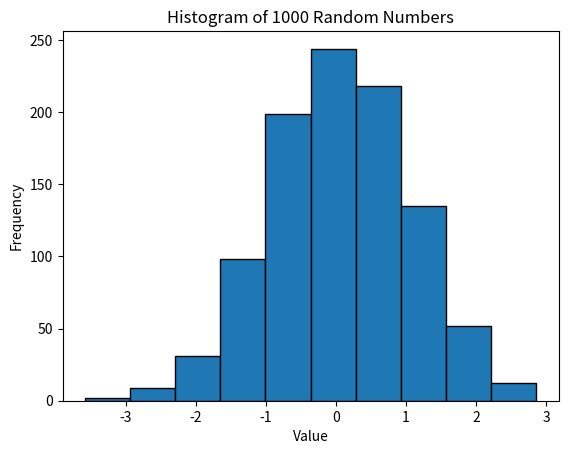

Here is the Python script that generated this plot:
#Generate a random dataset of 1000 numbers and compute histogram using NumPy.

import numpy as np
import matplotlib.pyplot as plt

data = np.random.randn(1000)  # mean=0, std=1

hist, bin_edges = np.histogram(data, bins=10)  # 10 bins

print("Histogram Counts:", hist)
print("Bin Edges:", bin_edges)

plt.hist(data, bins=10, edgecolor='black')
plt.title("Histogram of 1000 Random Numbers")
plt.xlabel("Value")
plt.ylabel("Frequency")
plt.show()
